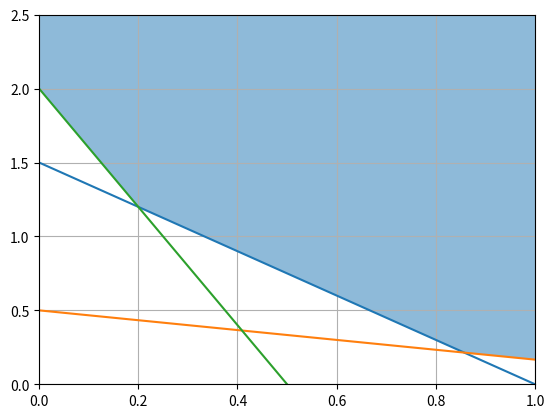

Source code (Python):
# cantidad_P >= 3
# cantidad_N >= 1.5
# cantidad_K >= 4

#		P	N	K	$
# T1	3	1	8	10
# T2	2	3	2	8

# x : Kg de fertilizante T1 en 1 Kg de fertilizante Nuevo
# y : Kg de fertilizante T2 en 1 Kg de fertilizante Nuevo

# x + y = 1

# minimizar el costo total cubriendo requerimientos del suelo

# Costo total de 1 Kg de fertilizante Nuevo: x*10 + y*8

# Requerimientos:
# x*3 + y*2 >= 3
# x + 3*y >= 1.5
# x*8 + y*2 >= 4

# min 10*x+8*y
# s.a
#	 x*3 + y*2 >= 3
#	 x + 3*y >= 1.5
#	 x*8 + y*2 >= 4

# y >= (3 - 3*x)*(1/2)
# y >= (1.5 - x)*(1/3)
# y >= (4 - 8*x)*(1/2)

import matplotlib.pyplot as plt
import numpy as np

x = np.arange(0,1.01,0.01)

y1 = (3 - 3*x)*(1/2)
y2 = (1.5 - x)*(1/3)
y3 = (4 - 8*x)*(1/2)

y4 = np.maximum(y1,np.maximum(y2,y3))

plt.plot(x,y1)
plt.plot(x,y2)
plt.plot(x,y3)

plt.fill_between(x,y4,2.5,alpha=0.5)

#plt.fill_between(x,y1,2.5,alpha=0.,hatch='/')
#plt.fill_between(x,y2,2.5,alpha=0.,hatch='|')
#plt.fill_between(x,y3,2.5,alpha=0.,hatch='-')

plt.ylim(0,2.5)
plt.xlim(0,1)

plt.grid()

plt.show()
